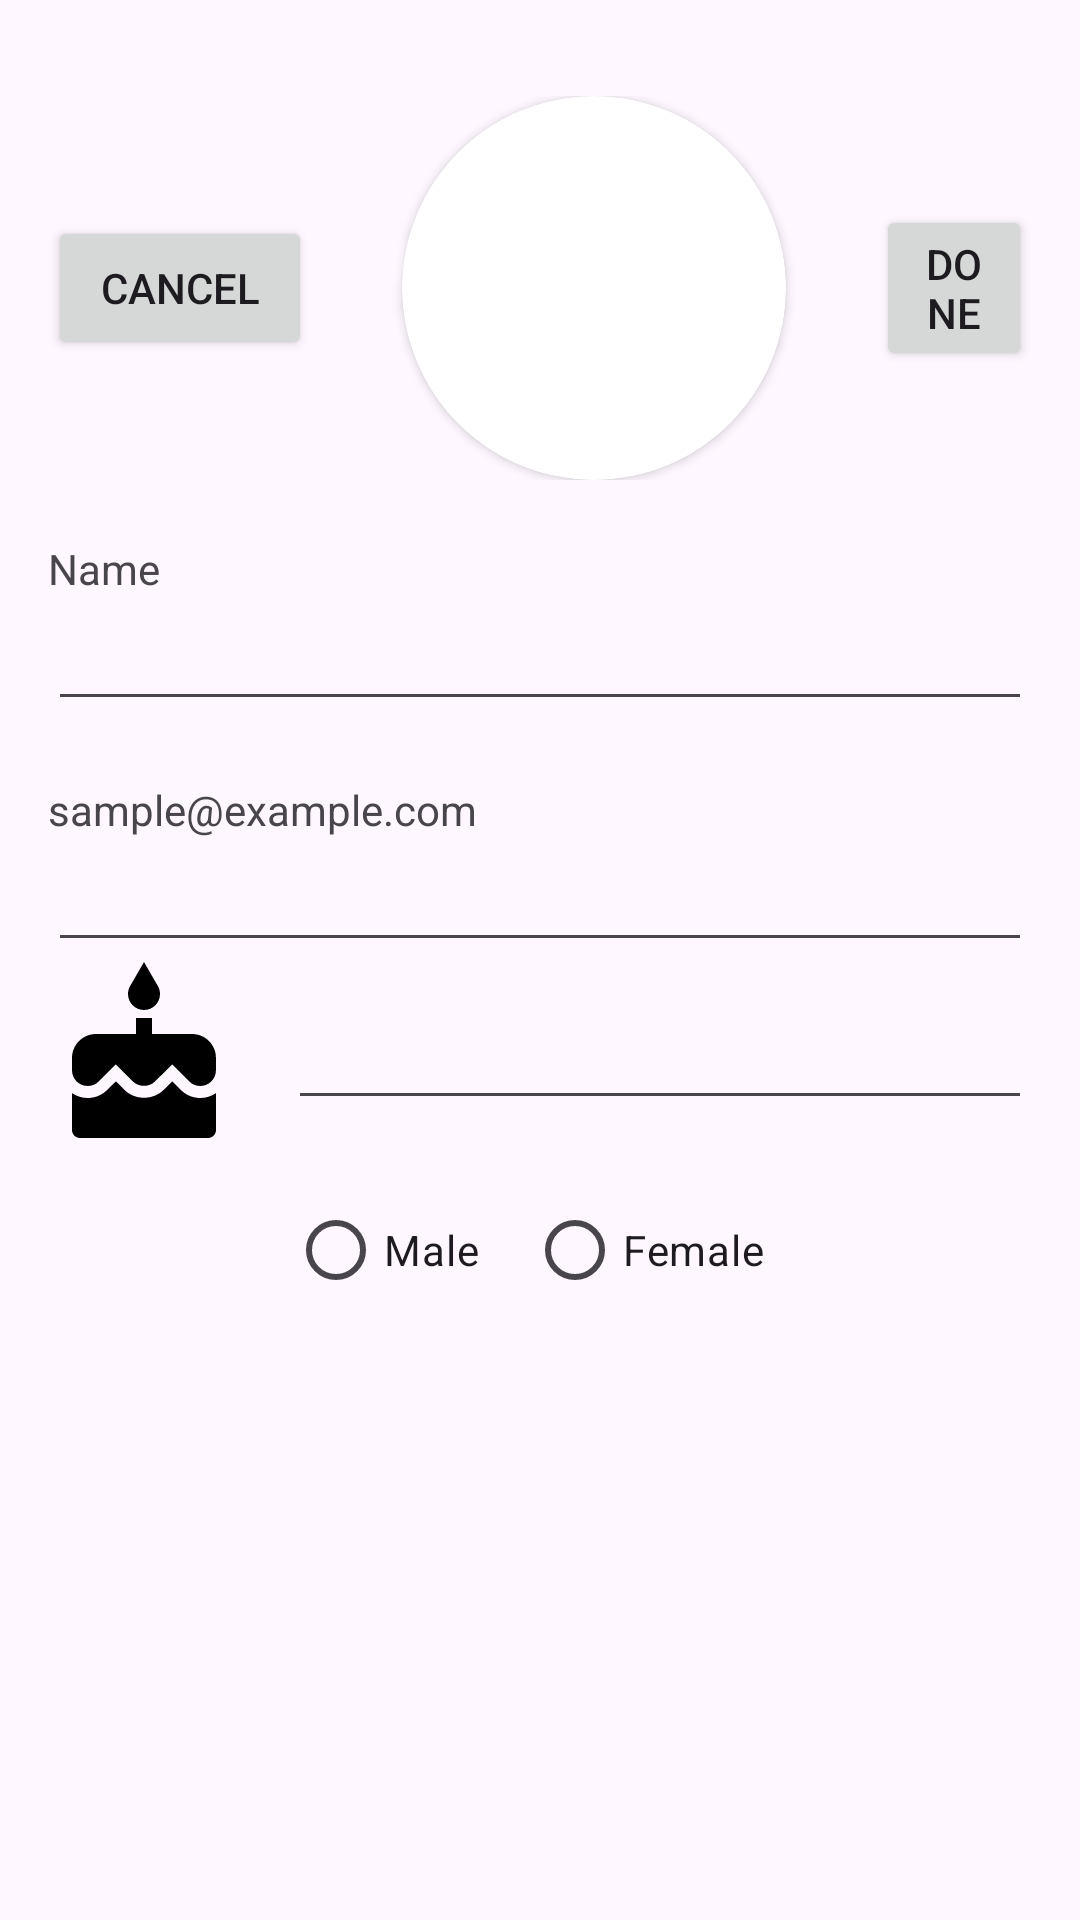

Here is an Android app screen rendered from its layout file. Give the layout XML and the strings, colors and styles it references.
<!-- AndroidManifest.xml: application theme Theme.OJTAADAAssignment12 -->
<!-- res/layout/fragment_edit_profile.xml -->
<?xml version="1.0" encoding="utf-8"?>
<LinearLayout xmlns:android="http://schemas.android.com/apk/res/android"
    xmlns:app="http://schemas.android.com/apk/res-auto"
    xmlns:tools="http://schemas.android.com/tools"
    android:layout_width="match_parent"
    android:layout_height="match_parent"
    android:orientation="vertical"
    android:paddingHorizontal="16dp"
    android:paddingTop="32dp"
    tools:context=".fragments.EditProfileFragment">

    <LinearLayout
        android:layout_width="match_parent"
        android:layout_height="wrap_content"
        android:layout_marginBottom="20dp"
        android:gravity="center">

        <Button
            android:id="@+id/form_btn_cancel"
            android:layout_width="wrap_content"
            android:layout_height="wrap_content"
            android:text="Cancel" />

        <androidx.cardview.widget.CardView
            android:layout_width="128dp"
            android:layout_height="128dp"
            android:layout_gravity="center"
            android:layout_marginHorizontal="30dp"
            app:cardCornerRadius="64dp">

            <ImageView
                android:id="@+id/form_avatar"
                android:layout_width="match_parent"
                android:layout_height="match_parent"
                android:clickable="true"
                android:focusable="true"
                android:scaleType="centerCrop"
                android:src="@drawable/wild_robot" />
        </androidx.cardview.widget.CardView>

        <Button
            android:id="@+id/form_btn_done"
            android:layout_width="wrap_content"
            android:layout_height="wrap_content"
            android:text="Done" />
    </LinearLayout>

    <TextView
        android:layout_width="wrap_content"
        android:layout_height="wrap_content"
        android:labelFor="@+id/form_name"
        android:text="Name"
        android:textColor="@color/dimgray" />

    <EditText
        android:id="@+id/form_et_name"
        android:layout_width="match_parent"
        android:layout_height="wrap_content" />

    <TextView
        android:layout_width="wrap_content"
        android:layout_height="wrap_content"
        android:layout_marginTop="20dp"
        android:labelFor="@+id/form_email"
        android:text="sample@example.com"
        android:textColor="@color/dimgray" />

    <EditText
        android:id="@+id/form_et_email"
        android:layout_width="match_parent"
        android:layout_height="wrap_content" />

    <LinearLayout
        android:layout_width="match_parent"
        android:layout_height="wrap_content"
        android:gravity="center">

        <ImageView
            android:layout_width="64dp"
            android:layout_height="64dp"
            android:layout_marginEnd="16dp"
            android:background="@drawable/baseline_cake_24" />

        <EditText
            android:id="@+id/form_et_dob"
            android:layout_width="match_parent"
            android:layout_height="wrap_content" />
    </LinearLayout>

    <LinearLayout
        android:layout_width="match_parent"
        android:layout_height="wrap_content"
        android:gravity="center">

        <ImageView
            android:layout_width="64dp"
            android:layout_height="64dp"
            android:layout_marginEnd="16dp"
            android:background="@drawable/baseline_person_24" />

        <RadioGroup
            android:id="@+id/form_rg_gender"
            android:layout_width="match_parent"
            android:layout_height="wrap_content"
            android:orientation="horizontal">

            <RadioButton
                android:id="@+id/form_rb_male"
                android:layout_width="wrap_content"
                android:layout_height="wrap_content"
                android:layout_marginEnd="16dp"
                android:text="Male" />

            <RadioButton
                android:id="@+id/form_rb_female"
                android:layout_width="wrap_content"
                android:layout_height="wrap_content"
                android:text="Female" />
        </RadioGroup>
    </LinearLayout>

    <TextView
        android:id="@+id/form_tv_error"
        android:layout_width="wrap_content"
        android:layout_height="wrap_content"
        android:layout_gravity="center"
        android:text="Message goes here"
        android:textColor="@color/orangered"
        android:visibility="gone" />


</LinearLayout>
<!-- resources referenced by this layout -->
<resources>
  <!-- drawable baseline_cake_24 (drawable) -->
  <vector xmlns:android="http://schemas.android.com/apk/res/android"
      android:width="24dp"
      android:height="24dp"
      android:tint="#000000"
      android:viewportWidth="24"
      android:viewportHeight="24">
  
      <path
          android:fillColor="@android:color/white"
          android:pathData="M12,6c1.11,0 2,-0.9 2,-2 0,-0.38 -0.1,-0.73 -0.29,-1.03L12,0l-1.71,2.97c-0.19,0.3 -0.29,0.65 -0.29,1.03 0,1.1 0.9,2 2,2zM16.6,15.99l-1.07,-1.07 -1.08,1.07c-1.3,1.3 -3.58,1.31 -4.89,0l-1.07,-1.07 -1.09,1.07C6.75,16.64 5.88,17 4.96,17c-0.73,0 -1.4,-0.23 -1.96,-0.61L3,21c0,0.55 0.45,1 1,1h16c0.55,0 1,-0.45 1,-1v-4.61c-0.56,0.38 -1.23,0.61 -1.96,0.61 -0.92,0 -1.79,-0.36 -2.44,-1.01zM18,9h-5L13,7h-2v2L6,9c-1.66,0 -3,1.34 -3,3v1.54c0,1.08 0.88,1.96 1.96,1.96 0.52,0 1.02,-0.2 1.38,-0.57l2.14,-2.13 2.13,2.13c0.74,0.74 2.03,0.74 2.77,0l2.14,-2.13 2.13,2.13c0.37,0.37 0.86,0.57 1.38,0.57 1.08,0 1.96,-0.88 1.96,-1.96L20.99,12C21,10.34 19.66,9 18,9z" />
  
  </vector>
  <style name="Theme.OJTAADAAssignment12" parent="Base.Theme.OJTAADAAssignment12" />
  <style name="Base.Theme.OJTAADAAssignment12" parent="Theme.Material3.DayNight.NoActionBar">
          
          
      </style>
</resources>
